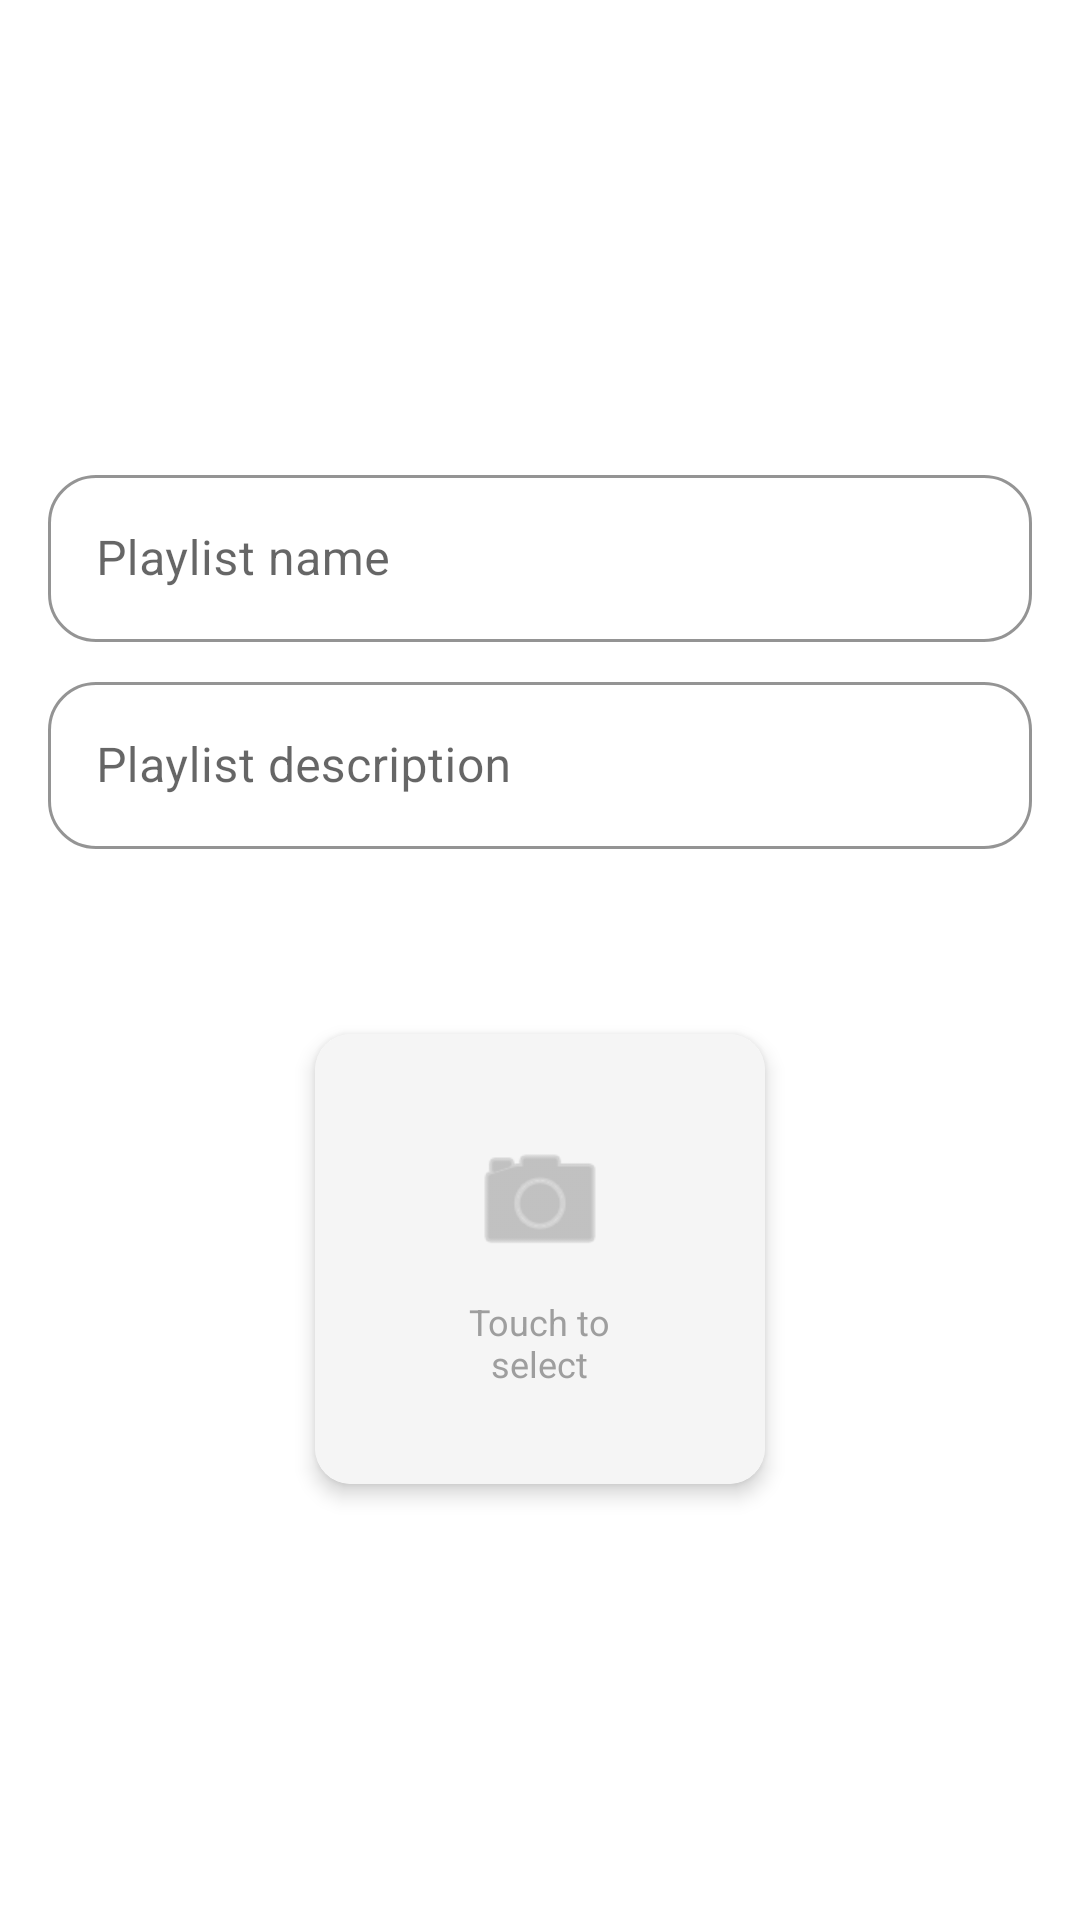

Write the Android layout XML for this screen, with the resource values it uses.
<!-- AndroidManifest.xml: application theme Theme.SoundNestAndroid -->
<!-- res/layout/fragment_new_playlist.xml -->
<?xml version="1.0" encoding="utf-8"?>
<LinearLayout xmlns:android="http://schemas.android.com/apk/res/android"
    xmlns:app="http://schemas.android.com/apk/res-auto"
    android:orientation="vertical"
    android:padding="16dp"
    android:layout_width="match_parent"
    android:layout_height="wrap_content"
    android:gravity="center_vertical">

    <com.google.android.material.textfield.TextInputLayout
        android:id="@+id/tilPlaylistName"
        style="@style/Widget.MaterialComponents.TextInputLayout.OutlinedBox"
        android:layout_width="match_parent"
        android:layout_height="wrap_content"
        android:hint="@string/hint_playlist_name"
        app:boxCornerRadiusTopStart="16dp"
        app:boxCornerRadiusTopEnd="16dp"
        app:boxCornerRadiusBottomStart="16dp"
        app:boxCornerRadiusBottomEnd="16dp"
        app:boxStrokeColor="@color/accent_purple"
        android:layout_marginTop="8dp">

        <com.google.android.material.textfield.TextInputEditText
            android:id="@+id/editTextPlaylistName"
            android:layout_width="match_parent"
            android:layout_height="wrap_content"
            android:textColor="@color/accent_orange" />
    </com.google.android.material.textfield.TextInputLayout>

    <com.google.android.material.textfield.TextInputLayout
        android:id="@+id/tilPlaylistDescription"
        style="@style/Widget.MaterialComponents.TextInputLayout.OutlinedBox"
        android:layout_width="match_parent"
        android:layout_height="wrap_content"
        android:hint="@string/hint_playlist_description"
        app:boxCornerRadiusTopStart="16dp"
        app:boxCornerRadiusTopEnd="16dp"
        app:boxCornerRadiusBottomStart="16dp"
        app:boxCornerRadiusBottomEnd="16dp"
        app:boxStrokeColor="@color/accent_purple"
        android:layout_marginTop="8dp">

        <com.google.android.material.textfield.TextInputEditText
            android:id="@+id/editTextPlaylistDescription"
            android:layout_width="match_parent"
            android:layout_height="wrap_content"
            android:textColor="@color/accent_orange" />
    </com.google.android.material.textfield.TextInputLayout>

    <TextView
        android:id="@+id/textViewSelectImage"
        android:layout_width="wrap_content"
        android:layout_height="wrap_content"
        android:text="@string/hint_select_image"
        android:textSize="16sp"
        android:textColor="@android:color/white"
        android:layout_marginTop="16dp"
        android:layout_marginBottom="8dp"
        android:gravity="center" />

    <androidx.cardview.widget.CardView
        android:id="@+id/cardViewPlaylistImage"
        android:layout_width="150dp"
        android:layout_height="150dp"
        android:layout_marginTop="16dp"
        app:cardCornerRadius="12dp"
        app:cardElevation="4dp"
        app:cardBackgroundColor="@android:color/white"
        android:layout_gravity="center"
        android:clickable="true"
        android:focusable="true"
        android:foreground="?android:attr/selectableItemBackground">

        <FrameLayout
            android:layout_width="match_parent"
            android:layout_height="match_parent">

            <ImageView
                android:id="@+id/iv_playlist_image"
                android:layout_width="match_parent"
                android:layout_height="match_parent"
                android:scaleType="centerCrop"
                android:visibility="gone" />

            <LinearLayout
                android:id="@+id/layoutImagePlaceholder"
                android:layout_width="match_parent"
                android:layout_height="match_parent"
                android:orientation="vertical"
                android:gravity="center"
                android:background="#F5F5F5">

                <ImageView
                    android:layout_width="48dp"
                    android:layout_height="48dp"
                    android:src="@android:drawable/ic_menu_camera"
                    app:tint="#9E9E9E" />

                <TextView
                    android:layout_width="wrap_content"
                    android:layout_height="wrap_content"
                    android:text="@string/hint_touch_select_image"
                    android:textSize="12sp"
                    android:textColor="#9E9E9E"
                    android:gravity="center"
                    android:layout_marginTop="8dp" />

            </LinearLayout>
        </FrameLayout>
    </androidx.cardview.widget.CardView>
</LinearLayout>
<!-- resources referenced by this layout -->
<resources>
  <color name="accent_orange">#FFA94D</color>
  <color name="accent_purple">#A259FF</color>
  <string name="hint_playlist_description">Playlist description</string>
  <string name="hint_playlist_name">Playlist name</string>
  <string name="hint_select_image">Select image...</string>
  <string name="hint_touch_select_image">Touch to\nselect</string>
  <style name="Theme.SoundNestAndroid" parent="Theme.MaterialComponents.DayNight.DarkActionBar">
  
          <item name="colorPrimary">@color/accent_orange</item>
          <item name="colorPrimaryVariant">@color/accent_orange</item>
          <item name="colorOnPrimary">@color/accent_purple</item>
  
          <item name="colorSecondary">@color/teal_200</item>
          <item name="colorSecondaryVariant">@color/teal_700</item>
          <item name="colorOnSecondary">@color/black</item>
  
          <item name="android:statusBarColor">?attr/colorPrimaryVariant</item>
  
      </style>
  <color name="teal_200">#FF03DAC5</color>
  <color name="teal_700">#FF018786</color>
  <color name="black">#FF000000</color>
</resources>
